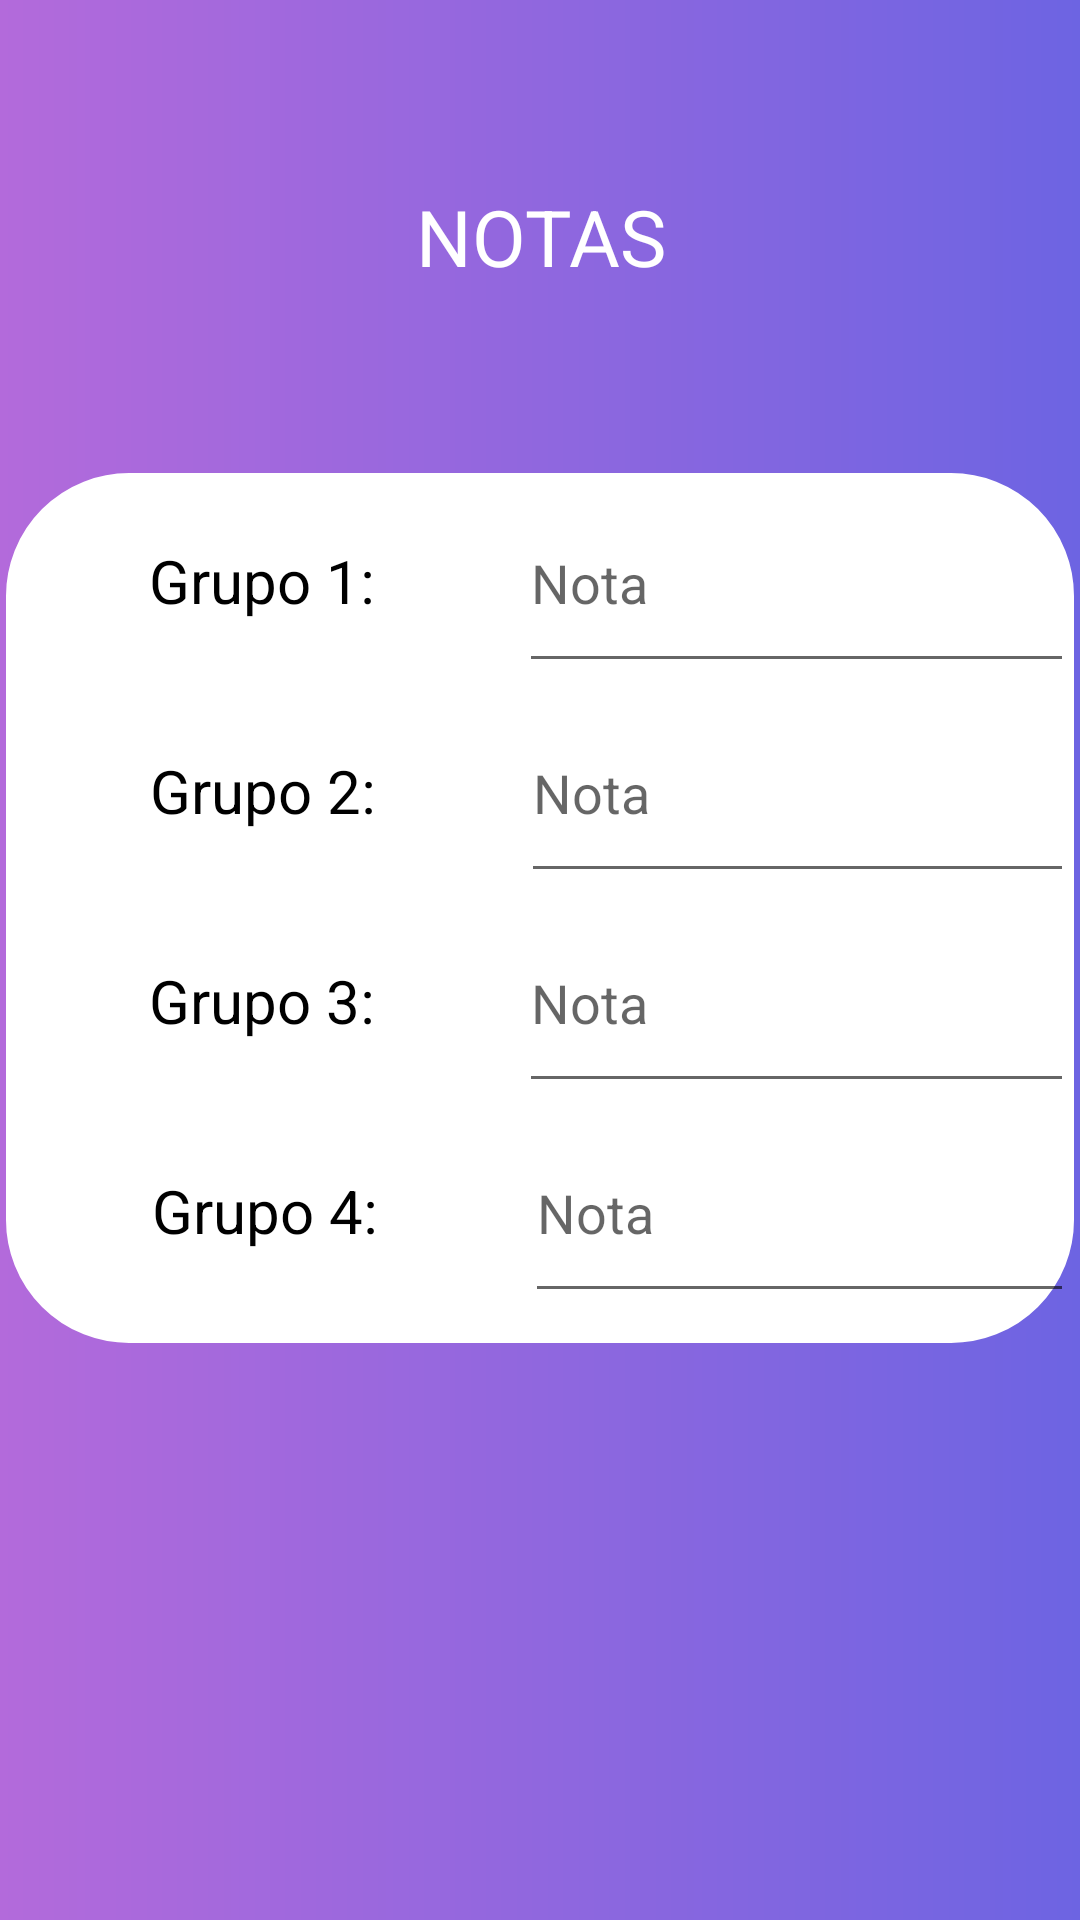

The Android layout XML behind this screen, and the referenced resources:
<!-- AndroidManifest.xml: application theme AppTheme -->
<!-- res/layout/activity_profesor_calificacion.xml -->
<?xml version="1.0" encoding="utf-8"?>
<androidx.constraintlayout.widget.ConstraintLayout xmlns:android="http://schemas.android.com/apk/res/android"
    xmlns:app="http://schemas.android.com/apk/res-auto"
    xmlns:tools="http://schemas.android.com/tools"
    android:layout_width="match_parent"
    android:layout_height="match_parent"
    android:background="@drawable/fondo_profesor"
    tools:context=".profesor_calificacion">

    <ScrollView
        android:id="@+id/scrollView5"
        android:layout_width="356dp"
        android:layout_height="290dp"
        android:background="@drawable/fondo_blanco"
        app:layout_constraintBottom_toBottomOf="parent"
        app:layout_constraintEnd_toEndOf="parent"
        app:layout_constraintHorizontal_bias="0.491"
        app:layout_constraintStart_toStartOf="parent"
        app:layout_constraintTop_toTopOf="parent"
        app:layout_constraintVertical_bias="0.45">

        <LinearLayout
            android:layout_width="match_parent"
            android:layout_height="wrap_content"
            android:orientation="vertical"
            tools:layout_editor_absoluteX="-168dp"
            tools:layout_editor_absoluteY="-50dp">

            <LinearLayout
                android:layout_width="match_parent"
                android:layout_height="match_parent"
                android:orientation="horizontal">

                <TextView
                    android:id="@+id/txt_e1"
                    android:layout_width="196dp"
                    android:layout_height="wrap_content"
                    android:layout_weight="1"
                    android:text="Grupo 1:"
                    android:textAlignment="center"
                    android:textColor="@android:color/black"
                    android:textSize="20sp" />

                <EditText
                    android:id="@+id/txt_n1"
                    android:layout_width="wrap_content"
                    android:layout_height="70dp"
                    android:layout_weight="1"
                    android:ems="10"
                    android:hint="Nota"
                    android:inputType="textPersonName" />
            </LinearLayout>

            <LinearLayout
                android:layout_width="match_parent"
                android:layout_height="match_parent"
                android:orientation="horizontal">

                <TextView
                    android:id="@+id/textView14"
                    android:layout_width="197dp"
                    android:layout_height="wrap_content"
                    android:layout_weight="1"
                    android:text="Grupo 2:"
                    android:textAlignment="center"
                    android:textColor="@android:color/black"
                    android:textSize="20sp" />

                <EditText
                    android:id="@+id/editText4"
                    android:layout_width="wrap_content"
                    android:layout_height="70dp"
                    android:layout_weight="1"
                    android:ems="10"
                    android:hint="Nota"
                    android:inputType="textPersonName" />
            </LinearLayout>

            <LinearLayout
                android:layout_width="match_parent"
                android:layout_height="match_parent"
                android:orientation="horizontal">

                <TextView
                    android:id="@+id/textView12"
                    android:layout_width="196dp"
                    android:layout_height="45dp"
                    android:layout_weight="1"
                    android:text="Grupo 3:"
                    android:textAlignment="center"
                    android:textColor="@android:color/black"
                    android:textSize="20sp"
                    tools:layout_editor_absoluteX="-7dp"
                    tools:layout_editor_absoluteY="165dp" />

                <EditText
                    android:id="@+id/editText3"
                    android:layout_width="wrap_content"
                    android:layout_height="70dp"
                    android:layout_weight="1"
                    android:ems="10"
                    android:hint="Nota"
                    android:inputType="textPersonName" />

            </LinearLayout>

            <LinearLayout
                android:layout_width="match_parent"
                android:layout_height="match_parent"
                android:orientation="horizontal">

                <TextView
                    android:id="@+id/textView16"
                    android:layout_width="200dp"
                    android:layout_height="wrap_content"
                    android:layout_weight="1"
                    android:text="Grupo 4:"
                    android:textAlignment="center"
                    android:textColor="@android:color/black"
                    android:textSize="20sp" />

                <EditText
                    android:id="@+id/editText6"
                    android:layout_width="wrap_content"
                    android:layout_height="70dp"
                    android:layout_weight="1"
                    android:ems="10"
                    android:hint="Nota"
                    android:inputType="textPersonName" />
            </LinearLayout>

        </LinearLayout>
    </ScrollView>

    <TextView
        android:id="@+id/textView8"
        android:layout_width="wrap_content"
        android:layout_height="wrap_content"
        android:text="NOTAS"
        android:textAlignment="center"
        android:textColor="@android:color/white"
        android:textSize="26sp"
        app:layout_constraintBottom_toTopOf="@+id/scrollView5"
        app:layout_constraintEnd_toEndOf="parent"
        app:layout_constraintStart_toStartOf="parent"
        app:layout_constraintTop_toTopOf="parent" />

    <Button
        android:id="@+id/Notas_listo"
        android:layout_width="88dp"
        android:layout_height="88dp"
        android:layout_marginBottom="92dp"
        android:background="@drawable/btn_crearcurso"
        android:foreground="@drawable/chulo3"
        app:layout_constraintBottom_toBottomOf="parent"
        app:layout_constraintEnd_toEndOf="parent"
        app:layout_constraintHorizontal_bias="0.498"
        app:layout_constraintStart_toStartOf="parent" />
</androidx.constraintlayout.widget.ConstraintLayout>
<!-- resources referenced by this layout -->
<resources>
  <!-- drawable chulo3: png bitmap (drawable, 24782 bytes) -->
  <!-- drawable fondo_blanco (drawable) -->
  <?xml version="1.0" encoding="utf-8"?>
  <shape  xmlns:android="http://schemas.android.com/apk/res/android"
      android:shape="rectangle">
      <corners android:radius="40dp"/>
      <stroke
          android:width="6px"
          android:color="@android:color/white"/>
      <solid android:color="@android:color/white"/>
  
  </shape>
  <!-- drawable fondo_profesor (drawable) -->
  <?xml version="1.0" encoding="utf-8"?>
  <shape xmlns:android="http://schemas.android.com/apk/res/android">
  
      <gradient
          android:angle="0"
          android:endColor="#6D64E2"
          android:startColor="#B36ADB"
          />
  </shape>
  <style name="AppTheme" parent="Theme.AppCompat.Light.NoActionBar">
          
          <item name="colorPrimary">@color/colorPrimary</item>
          <item name="colorPrimaryDark">@color/colorPrimaryDark</item>
          <item name="colorAccent">@color/colorAccent</item>
          <item name="colorControlActivated">#E58963</item>
  
      </style>
  <!-- not gathered from this repository: default colours our renderer supplied (Android Studio template values) -->
  <color name="colorPrimary">#FF6200EE</color>
  <color name="colorPrimaryDark">#FF3700B3</color>
  <color name="colorAccent">#FF03DAC5</color>
</resources>
